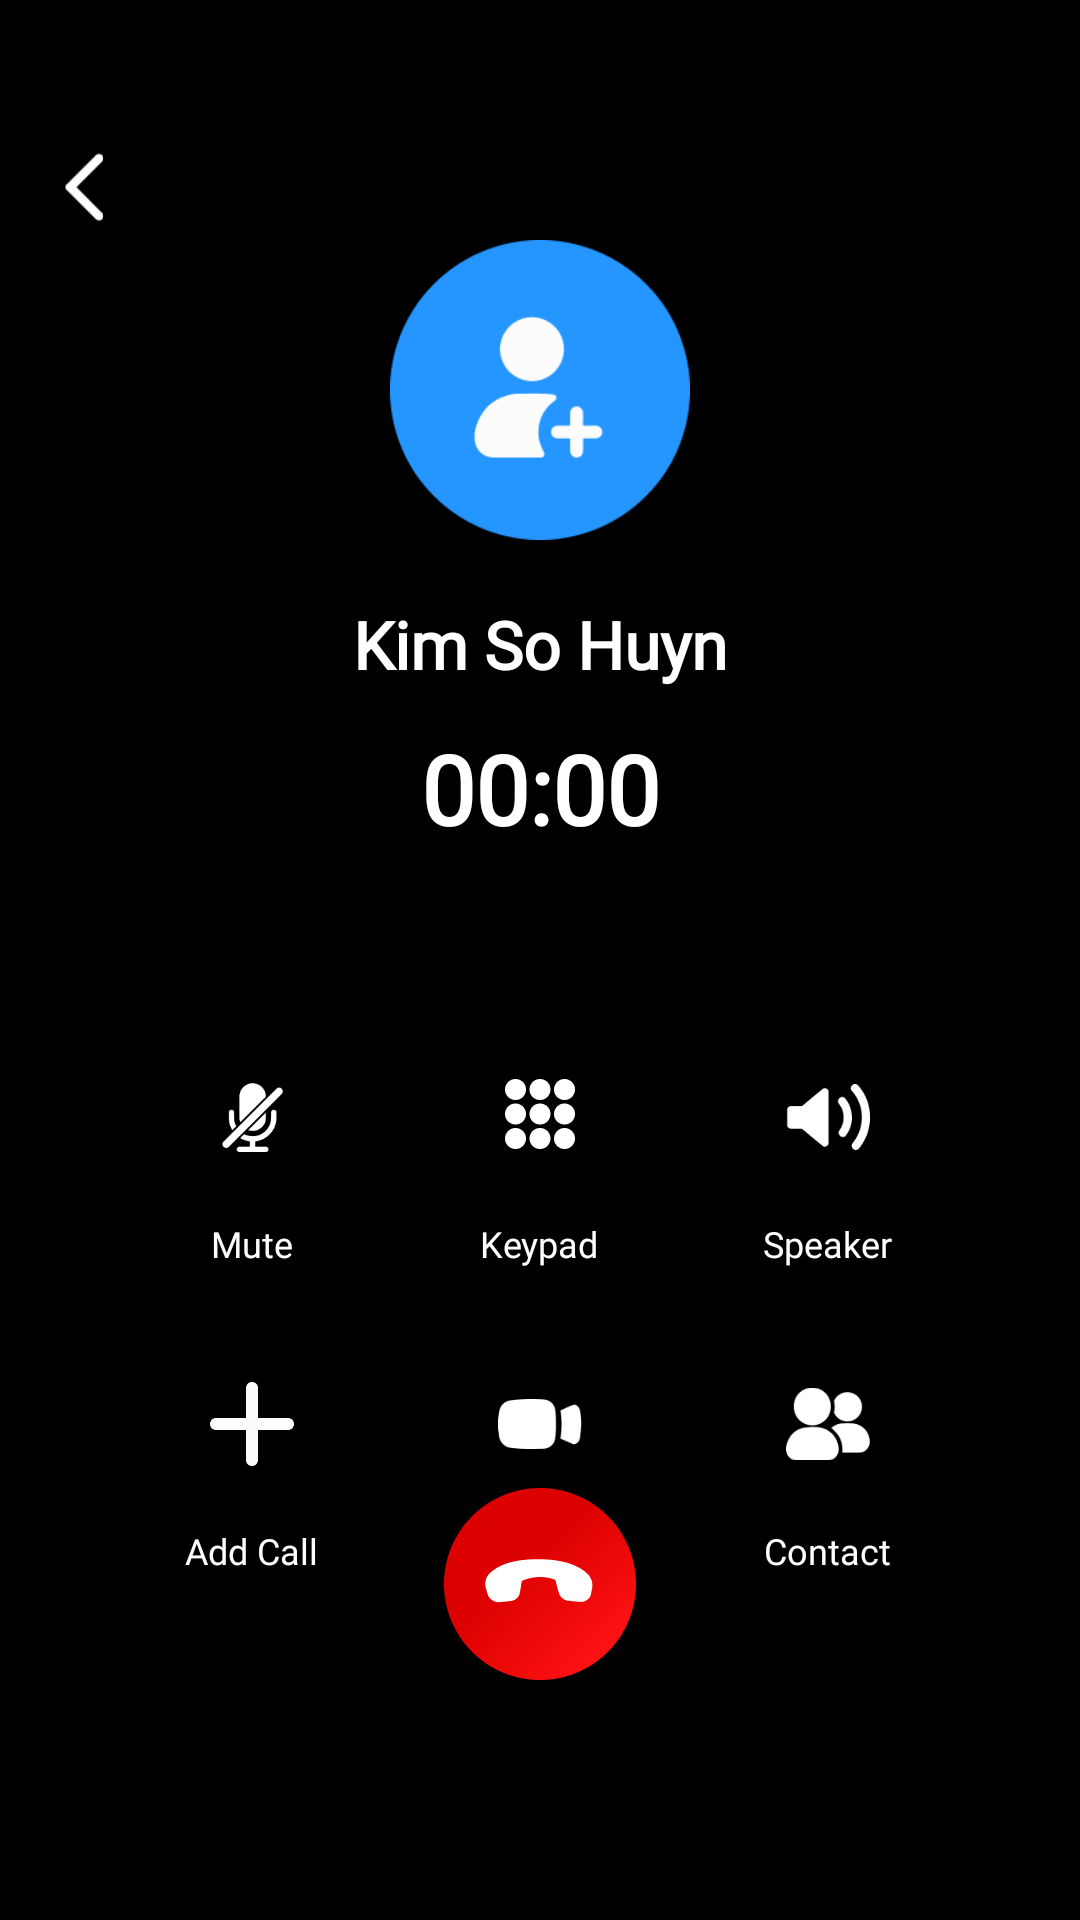

This screen was rendered from an Android layout file. Write that file and the resources it references.
<!-- AndroidManifest.xml: application theme Theme.ST069_FakeCallPhonePrank -->
<!-- res/layout/activity_active_call.xml -->
<?xml version="1.0" encoding="utf-8"?>
<androidx.constraintlayout.widget.ConstraintLayout xmlns:android="http://schemas.android.com/apk/res/android"
    xmlns:app="http://schemas.android.com/apk/res-auto"
    android:layout_width="match_parent"
    android:layout_height="match_parent"
    android:background="#000000">

    
    <ImageView
        android:id="@+id/ivBackgroundActiveCall"
        android:layout_width="match_parent"
        android:layout_height="match_parent"
        android:layout_gravity="bottom|end"
        app:layout_constraintStart_toStartOf="parent"
        app:layout_constraintEnd_toEndOf="parent"
        app:layout_constraintTop_toTopOf="parent"
        app:layout_constraintBottom_toBottomOf="parent"
        android:src="@drawable/bg_call_pixel5"
        android:scaleType="centerCrop"/>

    
    <ImageView
        android:id="@+id/btnBack"
        android:layout_width="24dp"
        android:layout_height="24dp"
        android:layout_marginStart="16dp"
        android:layout_marginTop="50dp"
        android:src="@drawable/ic_arrowback_addfakecall"
        app:layout_constraintStart_toStartOf="parent"
        app:layout_constraintTop_toTopOf="parent"
        app:tint="@android:color/white" />

    
    <ImageView
        android:id="@+id/ivAvatar"
        android:layout_width="100dp"
        android:layout_height="100dp"
        android:layout_marginTop="80dp"
        android:scaleType="centerCrop"
        android:src="@drawable/ic_addavatar"
        app:layout_constraintEnd_toEndOf="parent"
        app:layout_constraintStart_toStartOf="parent"
        app:layout_constraintTop_toTopOf="parent" />

    
    <TextView
        android:id="@+id/tvCallerName"
        android:layout_width="wrap_content"
        android:layout_height="wrap_content"
        android:layout_marginTop="20dp"
        android:fontFamily="@font/roboto"
        android:text="Kim So Huyn"
        android:textColor="@android:color/white"
        android:textSize="22sp"
        android:textStyle="bold"
        app:layout_constraintEnd_toEndOf="parent"
        app:layout_constraintStart_toStartOf="parent"
        app:layout_constraintTop_toBottomOf="@id/ivAvatar" />

    
    <TextView
        android:id="@+id/tvTimer"
        android:layout_width="wrap_content"
        android:layout_height="wrap_content"
        android:layout_marginTop="12dp"
        android:fontFamily="@font/roboto"
        android:text="00:00"
        android:textColor="@android:color/white"
        android:textSize="32sp"
        android:textStyle="bold"
        app:layout_constraintEnd_toEndOf="parent"
        app:layout_constraintStart_toStartOf="parent"
        app:layout_constraintTop_toBottomOf="@id/tvCallerName" />

    
    <LinearLayout
        android:id="@+id/layoutFirstRow"
        android:layout_width="wrap_content"
        android:layout_height="wrap_content"
        android:layout_marginTop="60dp"
        android:gravity="center"
        android:orientation="horizontal"
        app:layout_constraintEnd_toEndOf="parent"
        app:layout_constraintStart_toStartOf="parent"
        app:layout_constraintTop_toBottomOf="@id/tvTimer">

        
        <LinearLayout
            android:layout_width="wrap_content"
            android:layout_height="wrap_content"
            android:layout_marginHorizontal="20dp"
            android:gravity="center"
            android:orientation="vertical">

            <ImageView
                android:id="@+id/btnMute"
                android:layout_width="56dp"
                android:layout_height="56dp"
                android:background="@drawable/bg_call_control_button"
                android:padding="14dp"
                android:src="@drawable/ic_mute" />

            <TextView
                android:layout_width="wrap_content"
                android:layout_height="wrap_content"
                android:layout_marginTop="6dp"
                android:fontFamily="@font/roboto"
                android:text="@string/mute"
                android:textColor="@android:color/white"
                android:textSize="12sp" />
        </LinearLayout>

        
        <LinearLayout
            android:layout_width="wrap_content"
            android:layout_height="wrap_content"
            android:layout_marginHorizontal="20dp"
            android:gravity="center"
            android:orientation="vertical">

            <ImageView
                android:id="@+id/btnKeypad"
                android:layout_width="56dp"
                android:layout_height="56dp"
                android:background="@drawable/bg_call_control_button"
                android:padding="14dp"
                android:src="@drawable/ic_keypad" />

            <TextView
                android:layout_width="wrap_content"
                android:layout_height="wrap_content"
                android:layout_marginTop="6dp"
                android:fontFamily="@font/roboto"
                android:text="@string/keypad"
                android:textColor="@android:color/white"
                android:textSize="12sp" />
        </LinearLayout>

        
        <LinearLayout
            android:layout_width="wrap_content"
            android:layout_height="wrap_content"
            android:layout_marginHorizontal="20dp"
            android:gravity="center"
            android:orientation="vertical">

            <ImageView
                android:id="@+id/btnSpeaker"
                android:layout_width="56dp"
                android:layout_height="56dp"
                android:background="@drawable/bg_call_control_button"
                android:padding="14dp"
                android:src="@drawable/ic_speaker" />

            <TextView
                android:layout_width="wrap_content"
                android:layout_height="wrap_content"
                android:layout_marginTop="6dp"
                android:fontFamily="@font/roboto"
                android:text="@string/speaker"
                android:textColor="@android:color/white"
                android:textSize="12sp" />
        </LinearLayout>
    </LinearLayout>

    
    <LinearLayout
        android:id="@+id/layoutSecondRow"
        android:layout_width="wrap_content"
        android:layout_height="wrap_content"
        android:layout_marginTop="24dp"
        android:gravity="center"
        android:orientation="horizontal"
        app:layout_constraintEnd_toEndOf="parent"
        app:layout_constraintStart_toStartOf="parent"
        app:layout_constraintTop_toBottomOf="@id/layoutFirstRow">

        
        <LinearLayout
            android:layout_width="wrap_content"
            android:layout_height="wrap_content"
            android:layout_marginHorizontal="20dp"
            android:gravity="center"
            android:orientation="vertical">

            <ImageView
                android:id="@+id/btnAddCall"
                android:layout_width="56dp"
                android:layout_height="56dp"
                android:background="@drawable/bg_call_control_button"
                android:padding="14dp"
                android:src="@drawable/ic_add_call" />

            <TextView
                android:layout_width="wrap_content"
                android:layout_height="wrap_content"
                android:layout_marginTop="6dp"
                android:fontFamily="@font/roboto"
                android:text="@string/add_call"
                android:textColor="@android:color/white"
                android:textSize="12sp" />
        </LinearLayout>

        
        <LinearLayout
            android:layout_width="wrap_content"
            android:layout_height="wrap_content"
            android:layout_marginHorizontal="20dp"
            android:gravity="center"
            android:orientation="vertical">

            <ImageView
                android:id="@+id/btnCamera"
                android:layout_width="56dp"
                android:layout_height="56dp"
                android:background="@drawable/bg_call_control_button"
                android:padding="14dp"
                android:src="@drawable/ic_camera" />

            <TextView
                android:layout_width="wrap_content"
                android:layout_height="wrap_content"
                android:layout_marginTop="6dp"
                android:fontFamily="@font/roboto"
                android:text="@string/camera"
                android:textColor="@android:color/white"
                android:textSize="12sp" />
        </LinearLayout>

        
        <LinearLayout
            android:layout_width="wrap_content"
            android:layout_height="wrap_content"
            android:layout_marginHorizontal="20dp"
            android:gravity="center"
            android:orientation="vertical">

            <ImageView
                android:id="@+id/btnContact"
                android:layout_width="56dp"
                android:layout_height="56dp"
                android:background="@drawable/bg_call_control_button"
                android:padding="14dp"
                android:src="@drawable/ic_contact" />

            <TextView
                android:layout_width="wrap_content"
                android:layout_height="wrap_content"
                android:layout_marginTop="6dp"
                android:fontFamily="@font/roboto"
                android:text="@string/contact"
                android:textColor="@android:color/white"
                android:textSize="12sp" />
        </LinearLayout>
    </LinearLayout>

    
    <ImageView
        android:id="@+id/btnEndCall"
        android:layout_width="64dp"
        android:layout_height="64dp"
        android:layout_marginBottom="80dp"
        android:src="@drawable/ic_decline"
        app:layout_constraintBottom_toBottomOf="parent"
        app:layout_constraintEnd_toEndOf="parent"
        app:layout_constraintStart_toStartOf="parent" />

</androidx.constraintlayout.widget.ConstraintLayout>
<!-- resources referenced by this layout -->
<resources>
  <!-- drawable ic_add_call: png bitmap (drawable, 625 bytes) -->
  <!-- drawable ic_addavatar: png bitmap (drawable, 5590 bytes) -->
  <!-- drawable ic_arrowback_addfakecall: png bitmap (drawable, 554 bytes) -->
  <!-- drawable ic_camera: png bitmap (drawable, 1044 bytes) -->
  <!-- drawable ic_contact: png bitmap (drawable, 1610 bytes) -->
  <!-- drawable ic_decline: png bitmap (drawable, 24418 bytes) -->
  <!-- drawable ic_keypad: png bitmap (drawable, 6216 bytes) -->
  <!-- drawable ic_mute: png bitmap (drawable, 1573 bytes) -->
  <!-- drawable ic_speaker: png bitmap (drawable, 1609 bytes) -->
  <string name="add_call">Add Call</string>
  <string name="camera">Camera</string>
  <string name="contact">Contact</string>
  <string name="keypad">Keypad</string>
  <string name="mute">Mute</string>
  <string name="speaker">Speaker</string>
  <style name="Theme.ST069_FakeCallPhonePrank" parent="Base.Theme.ST069_FakeCallPhonePrank" />
  <style name="Base.Theme.ST069_FakeCallPhonePrank" parent="Theme.Material3.DayNight.NoActionBar">
          <item name="android:statusBarColor">@android:color/transparent</item>
          <item name="android:navigationBarColor">@android:color/transparent</item>
  
          
          <item name="android:windowLightStatusBar">true</item>
      </style>
</resources>
